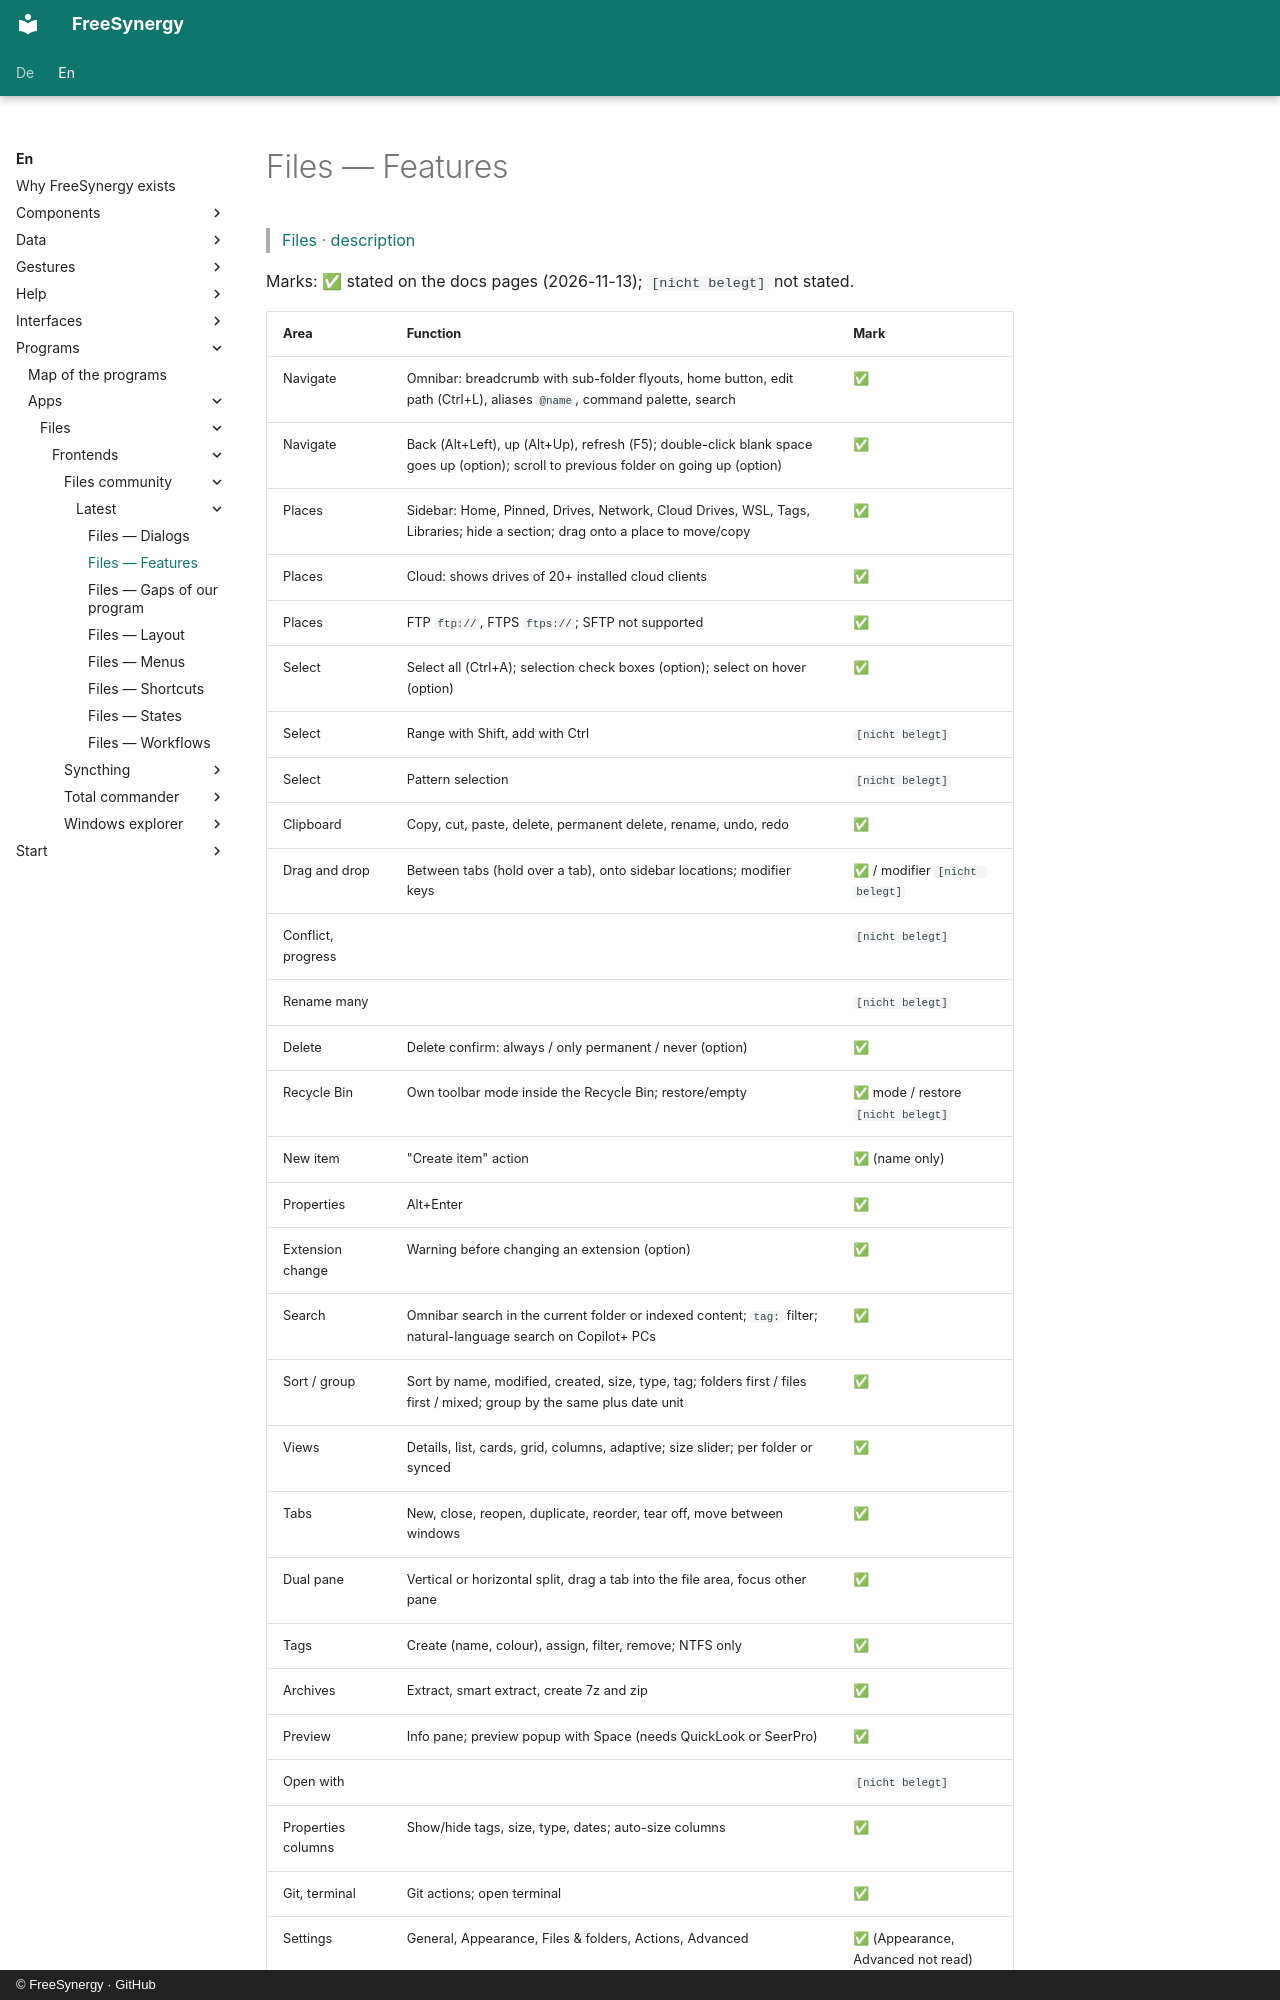

repository: FreeSynergy/fs-documentation · page: en/programs/apps/files/frontends/files-community/latest/features/index.html · generator: mkdocs · copyright: © FreeSynergy · GitHub

# Files — Features

> [Files](../index.md) · [description](description.md)

Marks: ✅ stated on the docs pages (2026-11-13); `[nicht belegt]` not stated.

| Area | Function | Mark |
|------|----------|------|
| Navigate | Omnibar: breadcrumb with sub-folder flyouts, home button, edit path (Ctrl+L), aliases `@name`, command palette, search | ✅ |
| Navigate | Back (Alt+Left), up (Alt+Up), refresh (F5); double-click blank space goes up (option); scroll to previous folder on going up (option) | ✅ |
| Places | Sidebar: Home, Pinned, Drives, Network, Cloud Drives, WSL, Tags, Libraries; hide a section; drag onto a place to move/copy | ✅ |
| Places | Cloud: shows drives of 20+ installed cloud clients | ✅ |
| Places | FTP `ftp://`, FTPS `ftps://`; SFTP not supported | ✅ |
| Select | Select all (Ctrl+A); selection check boxes (option); select on hover (option) | ✅ |
| Select | Range with Shift, add with Ctrl | `[nicht belegt]` |
| Select | Pattern selection | `[nicht belegt]` |
| Clipboard | Copy, cut, paste, delete, permanent delete, rename, undo, redo | ✅ |
| Drag and drop | Between tabs (hold over a tab), onto sidebar locations; modifier keys | ✅ / modifier `[nicht belegt]` |
| Conflict, progress | | `[nicht belegt]` |
| Rename many | | `[nicht belegt]` |
| Delete | Delete confirm: always / only permanent / never (option) | ✅ |
| Recycle Bin | Own toolbar mode inside the Recycle Bin; restore/empty | ✅ mode / restore `[nicht belegt]` |
| New item | "Create item" action | ✅ (name only) |
| Properties | Alt+Enter | ✅ |
| Extension change | Warning before changing an extension (option) | ✅ |
| Search | Omnibar search in the current folder or indexed content; `tag:` filter; natural-language search on Copilot+ PCs | ✅ |
| Sort / group | Sort by name, modified, created, size, type, tag; folders first / files first / mixed; group by the same plus date unit | ✅ |
| Views | Details, list, cards, grid, columns, adaptive; size slider; per folder or synced | ✅ |
| Tabs | New, close, reopen, duplicate, reorder, tear off, move between windows | ✅ |
| Dual pane | Vertical or horizontal split, drag a tab into the file area, focus other pane | ✅ |
| Tags | Create (name, colour), assign, filter, remove; NTFS only | ✅ |
| Archives | Extract, smart extract, create 7z and zip | ✅ |
| Preview | Info pane; preview popup with Space (needs QuickLook or SeerPro) | ✅ |
| Open with | | `[nicht belegt]` |
| Properties columns | Show/hide tags, size, type, dates; auto-size columns | ✅ |
| Git, terminal | Git actions; open terminal | ✅ |
| Settings | General, Appearance, Files
